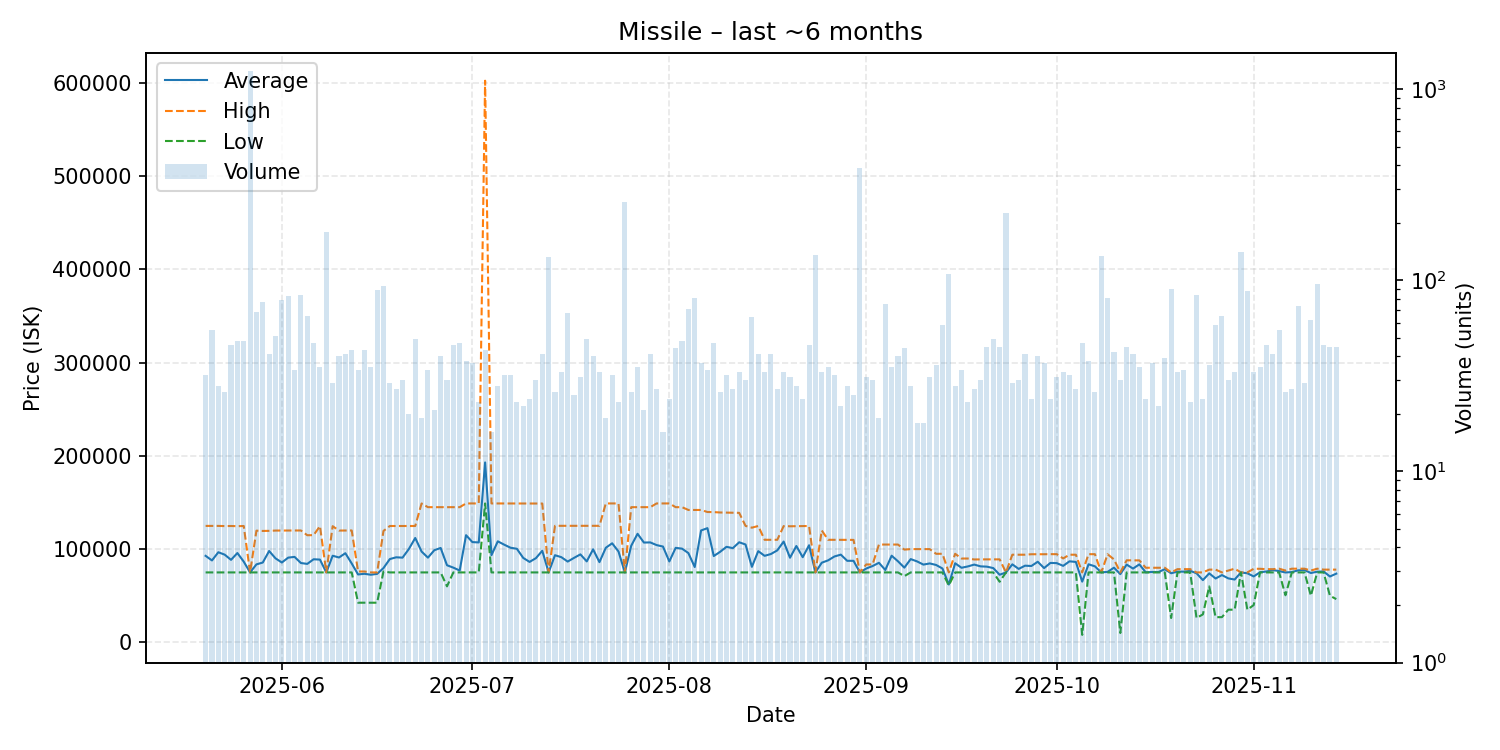

Source data for this figure (header and first rows):
date, average, highest, lowest, order_count, volume
2025-05-20, 92777, 124900, 75000, 32, 32
2025-05-21, 87851, 124900, 75000, 36, 55
2025-05-22, 96653, 124900, 75000, 28, 28
2025-05-23, 94058, 124700, 75000, 26, 26
2025-05-24, 88492, 124800, 75000, 27, 46
2025-05-25, 95807, 124600, 75000, 42, 48
2025-05-26, 86576, 124800, 75000, 29, 48
2025-05-27, 75000, 75000, 75000, 38, 1242
2025-05-28, 83628, 119800, 75000, 30, 68
2025-05-29, 85608, 119500, 75000, 43, 77
2025-05-30, 97971, 119600, 75000, 41, 41
2025-05-31, 90112, 119900, 75000, 46, 51
2025-06-01, 85626, 119900, 75000, 58, 79
2025-06-02, 90865, 120000, 75000, 65, 83
2025-06-03, 91673, 119900, 75000, 33, 34
2025-06-04, 85083, 120000, 75000, 41, 84
2025-06-05, 84137, 114900, 75000, 43, 65
2025-06-06, 89111, 115000, 75000, 41, 47
2025-06-07, 88761, 124700, 75000, 35, 35
2025-06-08, 75000, 75000, 75000, 44, 179
2025-06-09, 92887, 124600, 75000, 28, 29
2025-06-10, 91020, 119900, 75000, 40, 40
2025-06-11, 95605, 119900, 75000, 41, 41
2025-06-12, 84600, 120000, 75000, 40, 43
2025-06-13, 72809, 76000, 42510, 29, 34
2025-06-14, 73523, 76000, 42500, 43, 43
2025-06-15, 72529, 75000, 42500, 35, 35
2025-06-16, 73430, 75000, 42500, 39, 89
2025-06-17, 79663, 119500, 75990, 48, 93
2025-06-18, 89331, 124800, 75000, 26, 29
2025-06-19, 91220, 124800, 75000, 27, 27
2025-06-20, 90850, 124800, 75000, 29, 30
2025-06-21, 100150, 124800, 75000, 20, 20
2025-06-22, 111951, 124800, 75000, 31, 49
2025-06-23, 97395, 149000, 75000, 18, 19
2025-06-24, 90853, 145000, 75000, 27, 34
2025-06-25, 98819, 145000, 75000, 20, 21
2025-06-26, 101250, 145000, 75000, 25, 40
2025-06-27, 82703, 145000, 60050, 22, 30
2025-06-28, 80122, 145000, 75000, 39, 46
2025-06-29, 77023, 145000, 75000, 28, 47
2025-06-30, 114947, 149000, 75000, 38, 38
2025-07-01, 107519, 149000, 75000, 36, 37
2025-07-02, 107174, 149000, 75000, 23, 23
2025-07-03, 192988, 602500, 149000, 34, 43
2025-07-04, 93500, 149000, 75000, 16, 16
2025-07-05, 108357, 149000, 75000, 28, 28
2025-07-06, 104790, 149000, 75000, 32, 32
2025-07-07, 101488, 149000, 75000, 32, 32
2025-07-08, 100348, 149000, 75000, 22, 23
2025-07-09, 90568, 148900, 75000, 22, 22
2025-07-10, 86271, 148900, 75000, 24, 24
2025-07-11, 90310, 148900, 75000, 28, 30
2025-07-12, 98212, 148900, 75000, 30, 41
2025-07-13, 75000, 75000, 75000, 32, 132
2025-07-14, 93462, 125000, 75000, 26, 26
2025-07-15, 91364, 125000, 75000, 33, 33
2025-07-16, 86642, 125000, 75000, 37, 67
2025-07-17, 90600, 125000, 75000, 16, 25
2025-07-18, 94355, 125000, 75000, 26, 31
... 119 more rows
